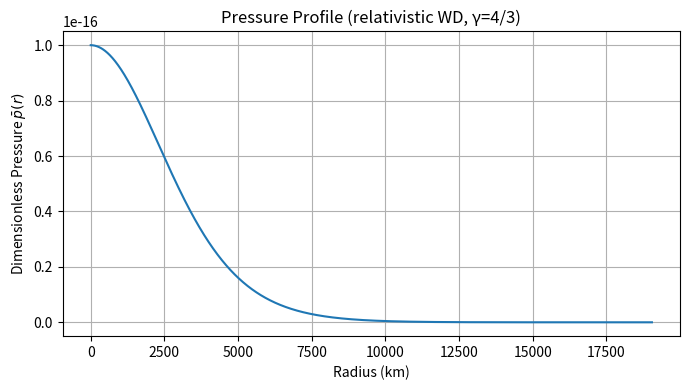
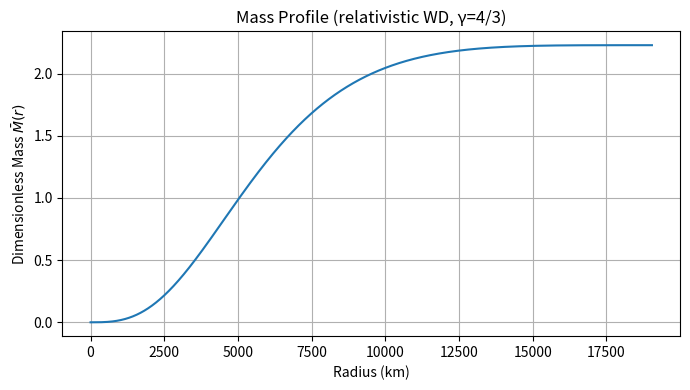

The script that saved these images, in order:
import numpy as np
from scipy.integrate import solve_ivp
import matplotlib.pyplot as plt

# Parameters taken from the paper for relativistic electron degenerate gas (γ=4/3)
gamma = 4/3
alpha = 1.0     # According to the paper's Table I
beta = 52.46    # According to Eq. 29 or Table I
p0 = 1e-16      # Starting central dimensionless pressure

def rhs(r, y):
    p, M = y
    if p <= 0 or r <= 0:
        return [0.0, 0.0]
    density = p ** (1/gamma)
    dpdr = -alpha * density * M / r**2         # <-- alpha factor included here
    dMdr = beta * r**2 * density
    return [dpdr, dMdr]

def stop_event(r, y):
    return y[0]   # Stop when pressure crosses zero

stop_event.terminal = True
stop_event.direction = -1

# Integrate
sol = solve_ivp(rhs, [1e-8, 20000], [p0, 0.0],
                events=stop_event, max_step=10, rtol=1e-8, atol=1e-12)

r = sol.t
pressure = sol.y[0]
mass = sol.y[1]

# Plot pressure profile
plt.figure(figsize=(7, 4))
plt.plot(r, pressure)
plt.xlabel('Radius (km)')
plt.ylabel('Dimensionless Pressure $\\bar{p}(r)$')
plt.title('Pressure Profile (relativistic WD, γ=4/3)')
plt.grid(True)
plt.tight_layout()
plt.show()

# Plot mass profile
plt.figure(figsize=(7, 4))
plt.plot(r, mass)
plt.xlabel('Radius (km)')
plt.ylabel('Dimensionless Mass $\\bar{M}(r)$')
plt.title('Mass Profile (relativistic WD, γ=4/3)')
plt.grid(True)
plt.tight_layout()
plt.show()
